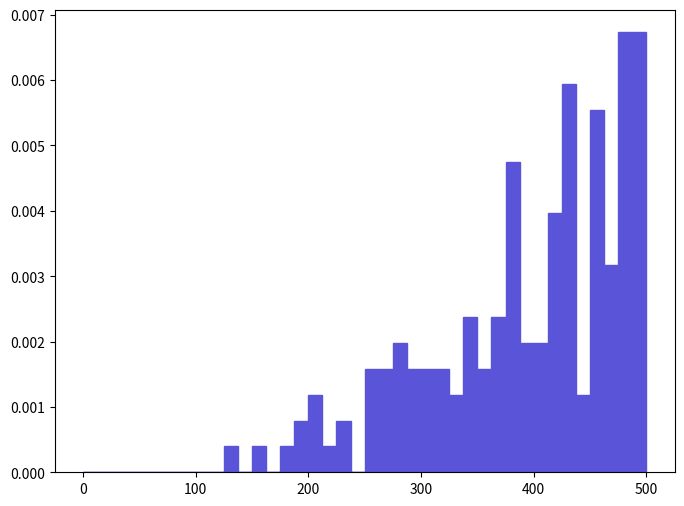

Write the Python code that produced this figure. (Note: this script raises an exception after producing the figure.)
def selection_2():

    # Library import
    import numpy
    import matplotlib
    import matplotlib.pyplot   as plt
    import matplotlib.gridspec as gridspec

    # Library version
    matplotlib_version = matplotlib.__version__
    numpy_version      = numpy.__version__

    # Histo binning
    xBinning = numpy.linspace(0.0,500.0,41,endpoint=True)

    # Creating data sequence: middle of each bin
    xData = numpy.array([6.25,18.75,31.25,43.75,56.25,68.75,81.25,93.75,106.25,118.75,131.25,143.75,156.25,168.75,181.25,193.75,206.25,218.75,231.25,243.75,256.25,268.75,281.25,293.75,306.25,318.75,331.25,343.75,356.25,368.75,381.25,393.75,406.25,418.75,431.25,443.75,456.25,468.75,481.25,493.75])

    # Creating weights for histo: y3_SQRTS_0
    y3_SQRTS_0_weights = numpy.array([0.0,0.0,0.0,0.0,0.0,0.0,0.0,0.0,0.0,0.0,0.00039584607842,0.0,0.00039584607842,0.0,0.00039584607842,0.00079169215684,0.00118753793526,0.00039584607842,0.00079169215684,0.0,0.00158338391368,0.00158338391368,0.0019792298921,0.00158338391368,0.00158338391368,0.00158338391368,0.00118753793526,0.00237507687052,0.00158338391368,0.00237507687052,0.00475015274104,0.0019792298921,0.0019792298921,0.0039584607842,0.0059376906763,0.00118753793526,0.00554184469788,0.00316676882736,0.00672938263314,0.00672938263314])

    # Creating a new Canvas
    fig   = plt.figure(figsize=(8,6),dpi=80)
    frame = gridspec.GridSpec(1,1)
    pad   = fig.add_subplot(frame[0])

    # Creating a new Stack
    pad.hist(x=xData, bins=xBinning, weights=y3_SQRTS_0_weights,\
             label="$unweighted\_events$", histtype="stepfilled", rwidth=1.0,\
             color="#5954d8", edgecolor="#5954d8", linewidth=1, linestyle="solid",\
             bottom=None, cumulative=False, normed=False, align="mid", orientation="vertical")


    # Axis
    plt.rc('text',usetex=False)
    plt.xlabel(r"$\sqrt{\hat{s}}$ $(GeV)$ ",\
               fontsize=16,color="black")
    plt.ylabel(r"$\mathrm{Events}$ $(\mathcal{L}_{\mathrm{int}} = 10\ \mathrm{fb}^{-1})$ ",\
               fontsize=16,color="black")

    # Boundary of y-axis
    ymax=(y3_SQRTS_0_weights).max()*1.1
    #ymin=0 # linear scale
    ymin=min([x for x in (y3_SQRTS_0_weights) if x])/100. # log scale
    plt.gca().set_ylim(ymin,ymax)

    # Log/Linear scale for X-axis
    plt.gca().set_xscale("linear")
    #plt.gca().set_xscale("log",nonposx="clip")

    # Log/Linear scale for Y-axis
    #plt.gca().set_yscale("linear")
    plt.gca().set_yscale("log",nonposy="clip")

    # Saving the image
    plt.savefig('../../HTML/MadAnalysis5job_0/selection_2.png')
    plt.savefig('../../PDF/MadAnalysis5job_0/selection_2.png')
    plt.savefig('../../DVI/MadAnalysis5job_0/selection_2.eps')

# Running!
if __name__ == '__main__':
    selection_2()
